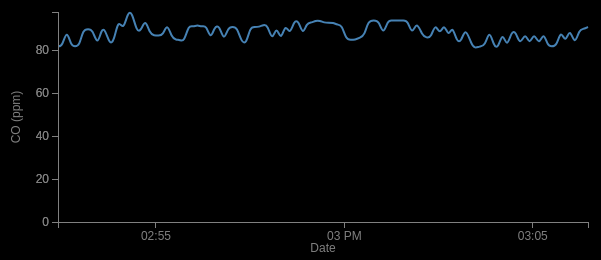
D3 v3 page, settled after 360 driven frames (6 s of simulated time); the page loaded 1 data file(s).



// Set the dimensions of the canvas / graph
var margin = {top: 30, right: 20, bottom: 30, left: 50},
    width = 600 - margin.left - margin.right,
    height = 270 - margin.top - margin.bottom;

// Parse the date / time
/////var parseDate = d3.time.format("%d-%b-%y").parse;
var parseDate = d3.time.format("%Y-%m-%d %H:%M:%S").parse;

// Set the ranges
var x = d3.time.scale().range([0, width]);
var y = d3.scale.linear().range([height, 0]);

// Define the axes
var xAxis = d3.svg.axis().scale(x)
    .orient("bottom").ticks(5);

var yAxis = d3.svg.axis().scale(y)
    .orient("left").ticks(5);

// Define the line
var valueline = d3.svg.line()
    .interpolate("basis") 
    .x(function(d) { return x(d.Date); })
    .y(function(d) { return y(d.CO); });
    
// Adds the svg canvas
var svg = d3.select("body")
    .append("svg")
        .attr("width", width + margin.left + margin.right)
        .attr("height", height + margin.top + margin.bottom)
    .append("g")
        .attr("transform", 
              "translate(" + margin.left + "," + margin.top + ")");

// Get the data
d3.json("data.json", function(error, data) {
    data.forEach(function(d) {
      
        d.Date = parseDate(d.Date);
        d.CO = +d.CO;
        console.log(d.Date + ", " + d.CO);
        
    });

    // Scale the range of the data
    x.domain(d3.extent(data, function(d) { return d.Date; }));
    y.domain([0, d3.max(data, function(d) { return d.CO; })]);

    // Add the valueline path.
    svg.append("path")
        .attr("class", "line")
        .attr("d", valueline(data));

    // Add the X Axis
    svg.append("g")
        .attr("class", "x axis")
        .attr("transform", "translate(0," + height + ")")
        .call(xAxis);

    // Add the Y Axis
    svg.append("g")
        .attr("class", "y axis")
        .call(yAxis);

    
    /////// texte labels ////// Add the text label for the x axis
    svg.append("text")
        .attr("transform", "translate(" + (width / 2) + " ," + (height + margin.bottom) + ")")
        .style("text-anchor", "middle")
        .text("Date");

    svg.append("g")         // Add the Y Axis
        .attr("class", "y axis")
        .call(yAxis);

    // Add the text label for the Y axis
    svg.append("text")
        .attr("transform", "rotate(-90)")
        .attr("y", 0 - margin.left)
        .attr("x",0 - (height / 2))
        .attr("dy", "1em")
        .style("text-anchor", "middle")
        .text("CO (ppm)");

    ///////
    
});
    


### data: data.json
[
 {
  "ID": "",
  "Date": "2016-03-27 14:52:24",
  "CO": "82",
  "Temp": "21.2",
  "Hum": "29.1",
  "Latitude": "42",
  "Longitude": "42"
 },
 {
  "ID": "",
  "Date": "2016-03-27 14:52:31",
  "CO": "82",
  "Temp": "21.2",
  "Hum": "29.1",
  "Latitude": "42",
  "Longitude": "42"
 },
 {
  "ID": "",
  "Date": "2016-03-27 14:52:38",
  "CO": "90",
  "Temp": "21.2",
  "Hum": "29.3",
  "Latitude": "42",
  "Longitude": "42"
 },
 {
  "ID": "",
  "Date": "2016-03-27 14:52:45",
  "CO": "82",
  "Temp": "21.3",
  "Hum": "29.3",
  "Latitude": "42",
  "Longitude": "42"
 },
 {
  "ID": "",
  "Date": "2016-03-27 14:52:51",
  "CO": "82",
  "Temp": "21.3",
  "Hum": "29.3",
  "Latitude": "42",
  "Longitude": "42"
 },
 {
  "ID": "",
  "Date": "2016-03-27 14:52:58",
  "CO": "82",
  "Temp": "21.4",
  "Hum": "29.2",
  "Latitude": "42",
  "Longitude": "42"
 },
 {
  "ID": "",
  "Date": "2016-03-27 14:53:04",
  "CO": "90",
  "Temp": "21.4",
  "Hum": "29.1",
  "Latitude": "42",
  "Longitude": "42"
 },
 {
  "ID": "",
  "Date": "2016-03-27 14:53:12",
  "CO": "90",
  "Temp": "21.4",
  "Hum": "29",
  "Latitude": "42",
  "Longitude": "42"
 },
 "... 113 more items"
]